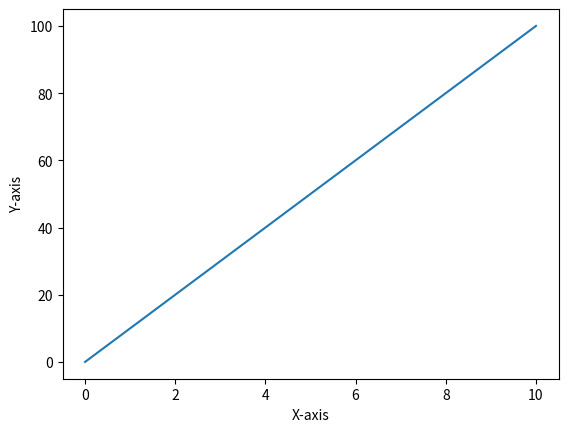

Recreate this plot in Python.
import matplotlib.pyplot as plt
import numpy as np

x=np.array([0,10])
y=np.array([0,100])
plt.plot(x,y)
plt.xlabel('X-axis')
plt.ylabel('Y-axis')
plt.show()